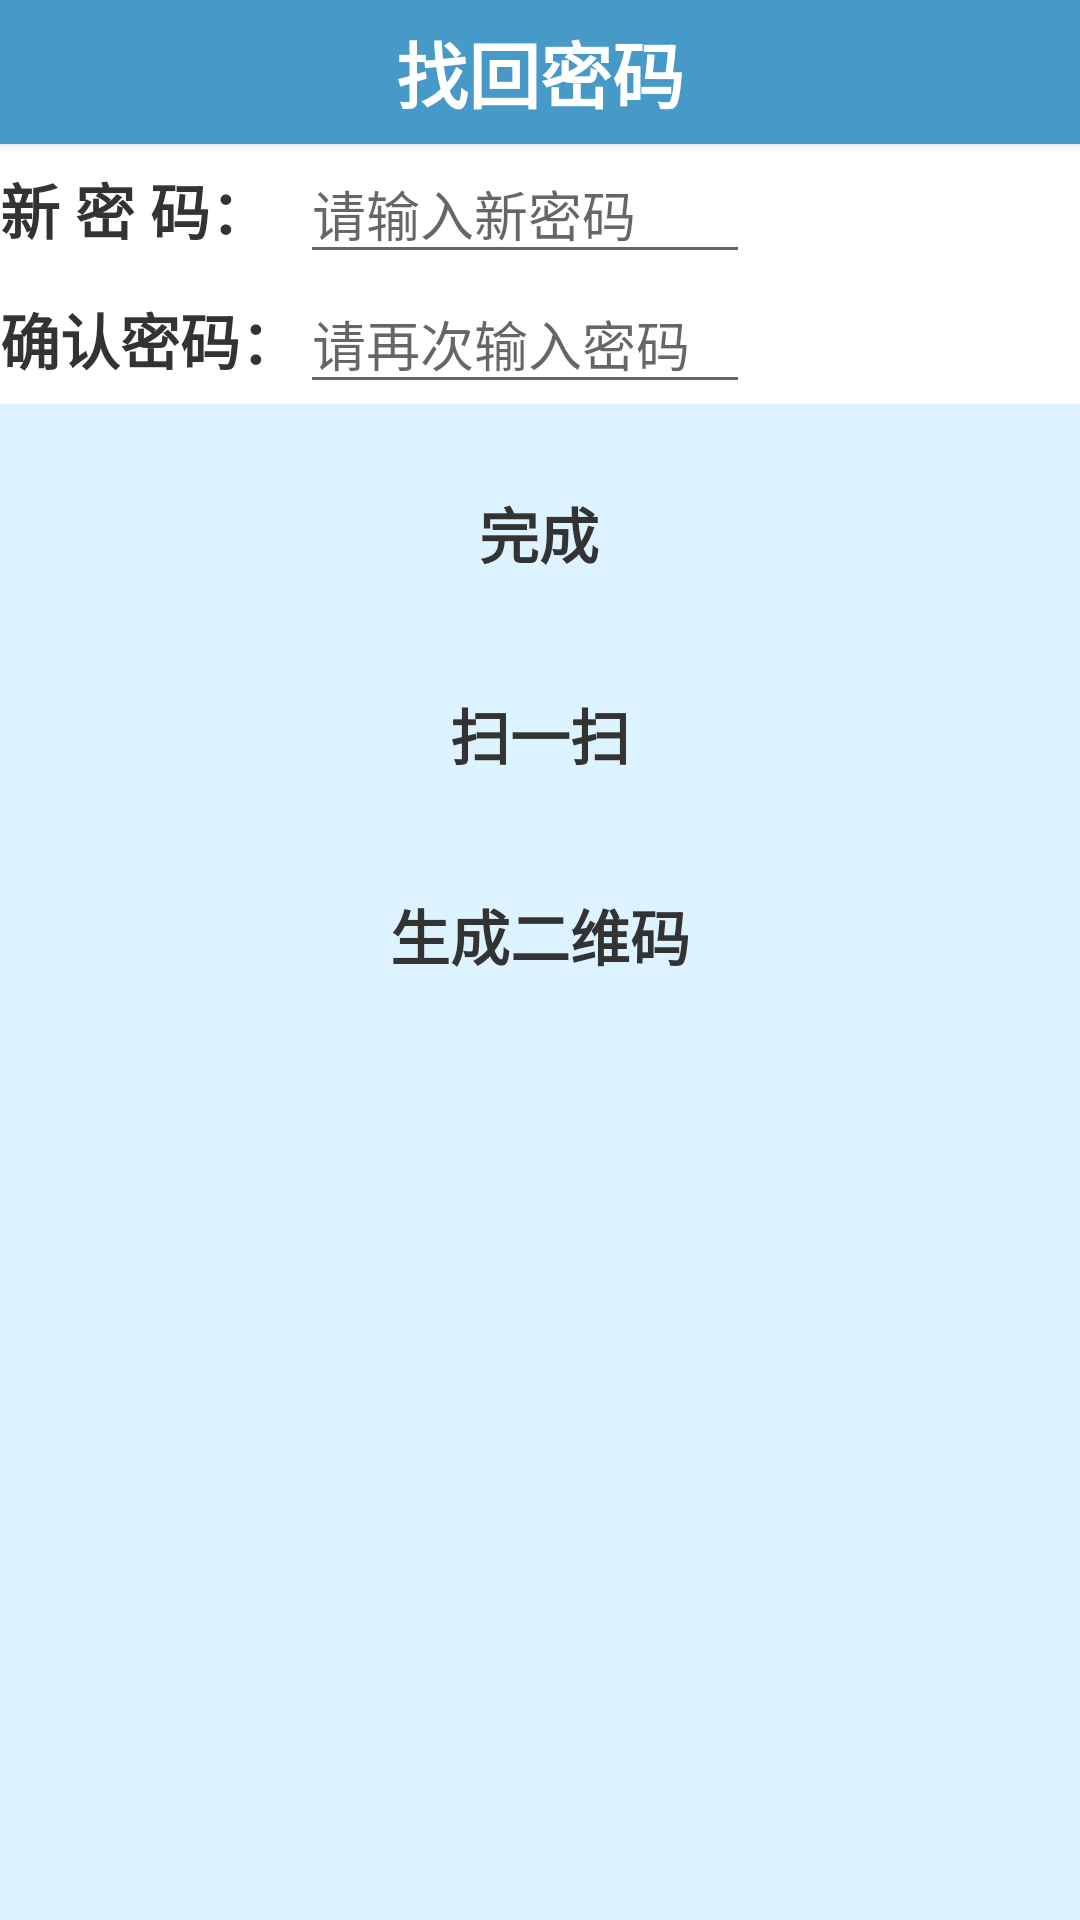

Produce the Android XML layout that renders to this screen, including the resource entries it uses.
<!-- AndroidManifest.xml: application theme AppTheme -->
<!-- res/layout/activity_find_password.xml -->
<LinearLayout xmlns:android="http://schemas.android.com/apk/res/android"
    xmlns:tools="http://schemas.android.com/tools"
    android:layout_width="match_parent"
    android:layout_height="match_parent"
    android:background="#DDF3FF"
    android:orientation="vertical"

    tools:context=".FindPasswordActivity">

    <TableLayout
        android:layout_width="match_parent"
        android:layout_height="wrap_content"

        >

        <Button
            android:layout_width="match_parent"
            android:layout_height="wrap_content"
            android:text="找回密码"
            android:id="@+id/search"
            android:textColor="#FFFFFF"
            android:textStyle="bold"
            android:textSize="24dp"
            android:background="#479AC7"
            />

        <TableRow
            android:id="@+id/tableRow1"
            android:layout_width="wrap_content"
            android:layout_height="wrap_content"
            android:background="#ffffff">
            <TextView
                android:id="@+id/textView2"
                android:layout_width="wrap_content"
                android:layout_height="wrap_content"
                android:textColor="@color/black"
                android:textStyle="bold"
                android:textSize="20sp"
                android:text="新 密 码：" />
            <EditText
                android:layout_width="150dp"
                android:layout_height="wrap_content"
                android:id="@+id/edt_password1"
                android:inputType="textPassword"
                android:hint="请输入新密码"/>
        </TableRow>

        <TableRow
            android:id="@+id/tableRow2"
            android:layout_width="wrap_content"
            android:layout_height="wrap_content"
            android:background="#ffffff">
            <TextView
                android:id="@+id/textVie"
                android:layout_width="wrap_content"
                android:layout_height="wrap_content"
                android:textColor="@color/black"
                android:textStyle="bold"
                android:textSize="20sp"
                android:text="确认密码：" />
            <EditText
                android:layout_width="150dp"
                android:layout_height="wrap_content"
                android:id="@+id/edt_password2"
                android:hint="请再次输入密码"
                android:inputType="textPassword"
                />
        </TableRow>
    </TableLayout>

    <LinearLayout
        android:layout_width="match_parent"
        android:layout_height="wrap_content"
        android:gravity="center_horizontal"
        android:orientation="vertical" >
        <TextView
            android:layout_width="wrap_content"
            android:layout_height="wrap_content"/>

        <Button
            android:id="@+id/finish"
            android:layout_width="161dp"
            android:layout_height="wrap_content"
            android:background="@drawable/shape"
            android:textColor="@color/black"
            android:textSize="20dp"
            android:textStyle="bold"
            android:text="完成" />

    </LinearLayout>
    <TextView
        android:layout_width="wrap_content"
        android:layout_height="wrap_content"/>
    <Button
        android:layout_width="match_parent"
        android:layout_height="wrap_content"
        android:background="@drawable/shape"
        android:textColor="@color/black"
        android:textSize="20dp"
        android:textStyle="bold"
        android:id="@+id/scan"
        android:text="扫一扫"/>
    <TextView
        android:layout_width="wrap_content"
        android:layout_height="wrap_content"/>
    <Button
        android:layout_width="match_parent"
        android:layout_height="wrap_content"
        android:background="@drawable/shape"
        android:textColor="@color/black"
        android:textSize="20dp"
        android:textStyle="bold"
        android:text="生成二维码"
        android:id="@+id/product_ewm"/>
    <TextView
        android:layout_width="wrap_content"
        android:layout_height="wrap_content"
        android:id="@+id/msg"/>
    <ImageView
        android:layout_width="match_parent"
        android:layout_height="match_parent"
        android:id="@+id/bitmap"/>

</LinearLayout>
<!-- resources referenced by this layout -->
<resources>
  <color name="black">#333333</color>
  <style name="AppTheme" parent="Theme.AppCompat.Light.DarkActionBar">
          
          <item name="colorPrimary">@color/colorPrimary</item>
          <item name="colorPrimaryDark">@color/colorPrimaryDark</item>
          <item name="colorAccent">@color/colorAccent</item>
      </style>
  <color name="colorPrimary">#3F51B5</color>
  <color name="colorPrimaryDark">#303F9F</color>
  <color name="colorAccent">#e9d4f3</color>
</resources>
